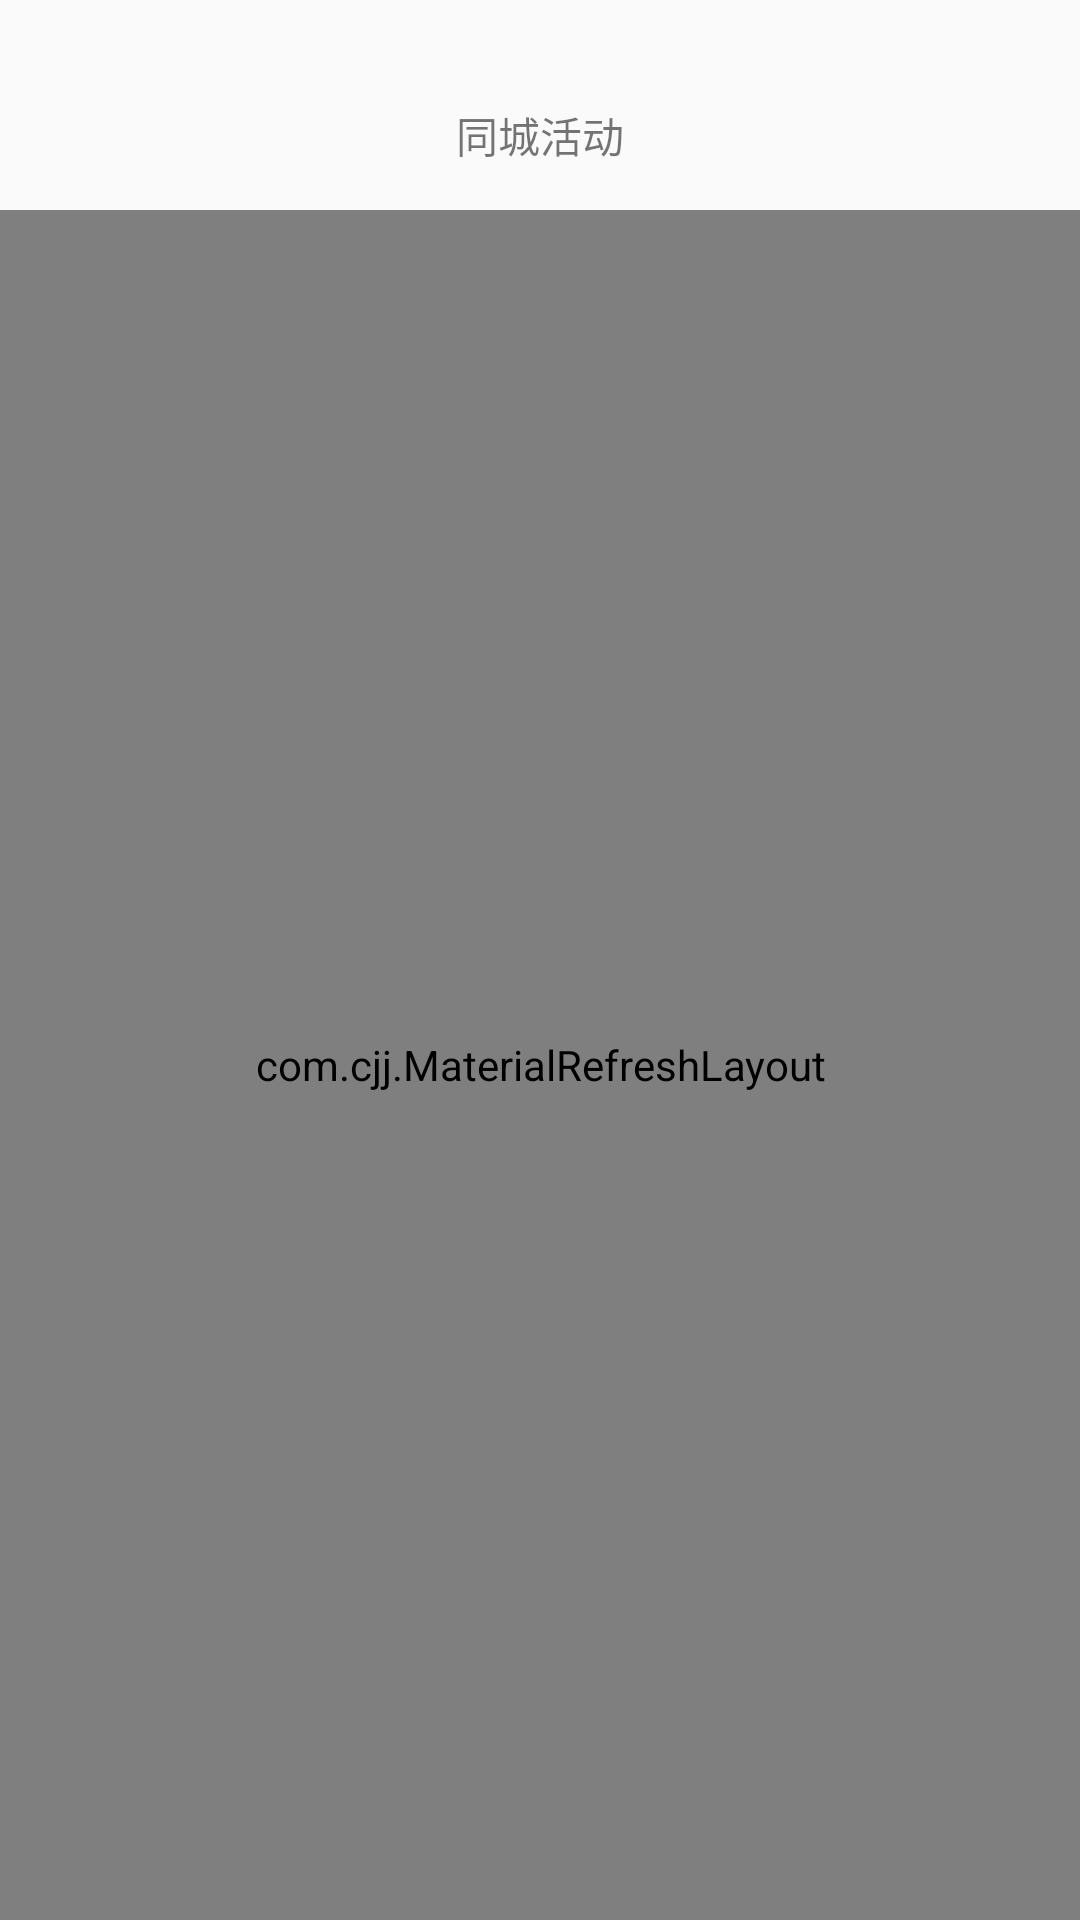

Android layout source for this screen:
<!-- AndroidManifest.xml: application theme AppTheme.NoActionBar -->
<!-- res/layout/activity_city.xml -->
<?xml version="1.0" encoding="utf-8"?>
<RelativeLayout xmlns:android="http://schemas.android.com/apk/res/android"
              android:orientation="vertical"
              android:layout_width="match_parent"
              android:layout_height="match_parent">

    <include layout="@layout/city_title"/>


    <com.cjj.MaterialRefreshLayout
        android:id="@+id/refresh_city"
        android:layout_width="match_parent"
        android:layout_below="@+id/rl_city_tilte"
        android:layout_height="match_parent">
        <android.support.v7.widget.RecyclerView
            android:id="@+id/city_content"
            android:layout_width="match_parent"
            android:layout_height="match_parent"/>
    </com.cjj.MaterialRefreshLayout>

</RelativeLayout>
<!-- res/layout/city_title.xml (included above) -->
<?xml version="1.0" encoding="utf-8"?>
<RelativeLayout xmlns:android="http://schemas.android.com/apk/res/android"
                android:id="@+id/rl_city_tilte"
                android:layout_width="match_parent"
                android:layout_height="50dp"
                android:layout_marginTop="20dp">

    <ImageView
        android:id="@+id/city_img_title_back"
        android:layout_width="wrap_content"
        android:layout_height="wrap_content"
        android:layout_centerVertical="true"
        android:padding="15dp"
        android:scaleType="centerInside"
        android:src="@drawable/city_back_selector"/>

    <TextView
        android:id="@+id/city_tv_title_name"
        android:layout_width="wrap_content"
        android:layout_height="wrap_content"
        android:layout_centerHorizontal="true"
        android:layout_centerVertical="true"
        android:text="同城活动"/>
</RelativeLayout>
<!-- resources referenced by this layout -->
<resources>
  <style name="AppTheme.NoActionBar">
          <item name="windowActionBar">false</item>
          <item name="windowNoTitle">true</item>
      </style>
</resources>
